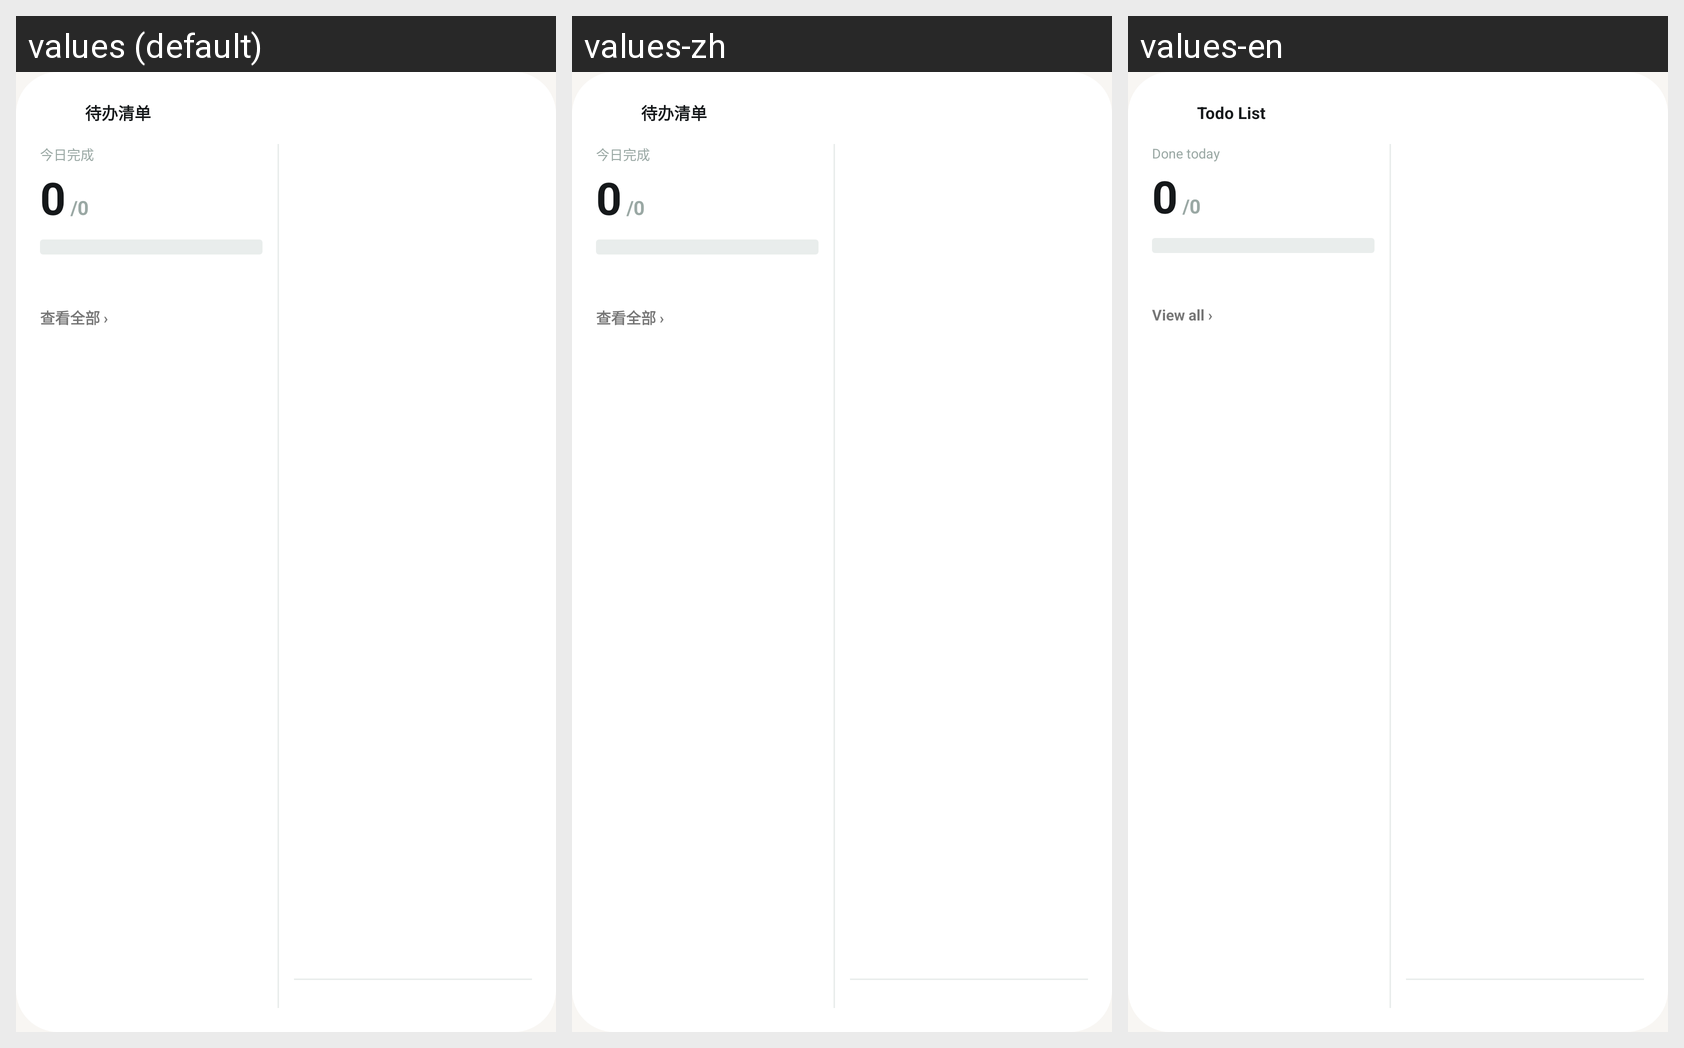

The same Android screen rendered under several of its app's locales, left to right. List the strings drawn on it with the default value and each locale's translation.
Android screen res/layout/widget_todo_unified.xml rendered under 3 locales, left to right: values (default), values-zh, values-en. Device: Nexus 5 (rendered at 1080×1920; each locale shown at half size, 540×960, under a caption strip naming it); theme Theme.PalmNote.
Strings drawn on this screen, with the default value and each locale's value (text and hints the layout hard-codes, and strings that could not be matched under every locale, appear in the picture but are not listed):

widget_todo_title
  values: 待办清单
  values-zh: 待办清单
  values-en: Todo List

widget_todo_done_label
  values: 今日完成
  values-zh: 今日完成
  values-en: Done today

widget_todo_done_more
  values: 查看全部 ›
  values-zh: 查看全部 ›
  values-en: View all ›
